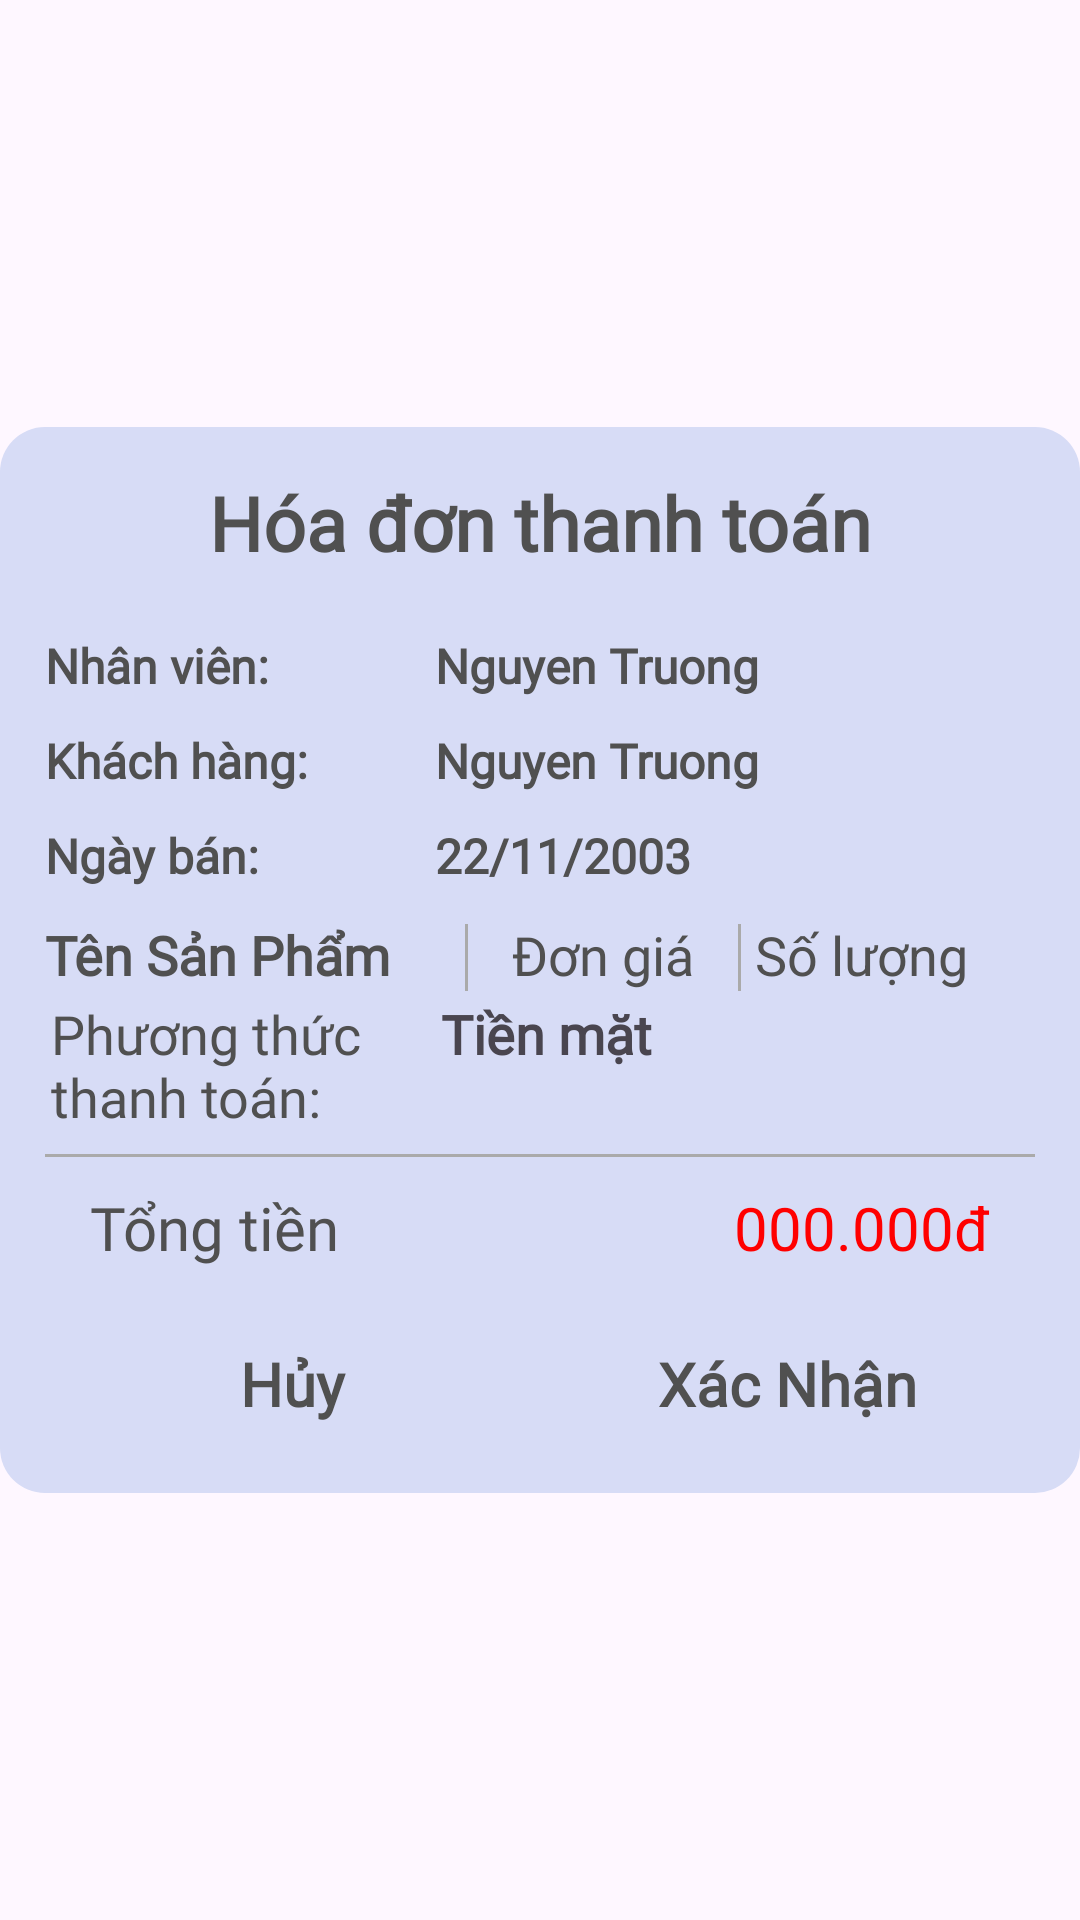

This screen was rendered from an Android layout file. Write that file and the resources it references.
<!-- AndroidManifest.xml: application theme Theme.Nhom1 -->
<!-- res/layout/dialog_thanh_toan.xml -->
<?xml version="1.0" encoding="utf-8"?>
<LinearLayout xmlns:android="http://schemas.android.com/apk/res/android"
    android:layout_width="match_parent"
    android:layout_height="wrap_content"
    android:orientation="vertical"
    android:gravity="center"
    android:layout_marginLeft="10dp"
    android:layout_marginRight="10dp">

    <LinearLayout
        android:layout_width="wrap_content"
        android:layout_height="wrap_content"
        android:orientation="vertical"
        android:background="@drawable/ct_dialog"
        android:gravity="center_vertical">


        <TextView
            android:id="@+id/txtHoaDonTitle"
            android:layout_width="match_parent"
            android:layout_height="wrap_content"
            android:text="Hóa đơn thanh toán"
            android:fontFamily="@font/ct_font_medium"
            android:textAlignment="center"
            android:layout_marginBottom="10dp"
            android:textColor="@color/text"
            android:textSize="25dp"
            android:textStyle="bold" />

        <LinearLayout
            android:layout_width="match_parent"
            android:layout_height="wrap_content"
            android:layout_marginTop="10dp"
            android:orientation="horizontal">

            <TextView
                android:layout_width="130dp"
                android:layout_height="wrap_content"
                android:text="Nhân viên:"
                android:textColor="@color/text"
                android:fontFamily="@font/ct_font_medium"
                android:textSize="16dp"
                android:textStyle="bold" />

            <TextView
                android:id="@+id/txtHDTenNV"
                android:layout_width="match_parent"
                android:layout_height="wrap_content"
                android:text="Nguyen Truong"
                android:fontFamily="@font/ct_font_medium"
                android:textColor="@color/text"
                android:textSize="16dp"
                android:textStyle="bold"

                />
        </LinearLayout>

        <LinearLayout
            android:layout_width="match_parent"
            android:layout_height="wrap_content"
            android:layout_marginTop="10dp"
            android:orientation="horizontal">

            <TextView
                android:layout_width="130dp"
                android:layout_height="wrap_content"
                android:text="Khách hàng:"
                android:textColor="@color/text"
                android:fontFamily="@font/ct_font_medium"
                android:textSize="16dp"
                android:textStyle="bold" />

            <TextView
                android:id="@+id/txtHDTenKH"
                android:layout_width="match_parent"
                android:layout_height="wrap_content"
                android:text="Nguyen Truong"
                android:fontFamily="@font/ct_font_medium"
                android:textColor="@color/text"
                android:textSize="16dp"
                android:textStyle="bold" />
        </LinearLayout>

        <LinearLayout
            android:layout_width="match_parent"
            android:layout_height="wrap_content"
            android:layout_marginTop="10dp"
            android:orientation="horizontal">

            <TextView
                android:layout_width="130dp"
                android:layout_height="wrap_content"
                android:text="Ngày bán:"
                android:fontFamily="@font/ct_font_medium"
                android:textColor="@color/text"
                android:textSize="16dp"
                android:textStyle="bold" />

            <TextView
                android:id="@+id/txtHDNgayBan"
                android:layout_width="match_parent"
                android:layout_height="wrap_content"
                android:text="22/11/2003"
                android:fontFamily="@font/ct_font_medium"
                android:textColor="@color/text"
                android:textSize="16dp"
                android:textStyle="bold" />
        </LinearLayout>

        <LinearLayout
            android:layout_width="match_parent"
            android:layout_height="wrap_content"
            android:layout_marginTop="10dp"
            android:orientation="horizontal">

            <TextView
                android:layout_width="140dp"
                android:layout_height="wrap_content"
                android:text="Tên Sản Phẩm"
                android:fontFamily="@font/ct_font_medium"
                android:textColor="@color/text"
                android:textSize="18dp"
                android:textStyle="bold" />

            <View
                android:layout_width="1dp"
                android:layout_height="match_parent"
                android:layout_marginTop="2dp"
                android:background="@android:color/darker_gray" />

            <TextView
                android:layout_width="90dp"
                android:layout_height="wrap_content"
                android:text="Đơn giá"
                android:fontFamily="@font/ct_font_medium"
                android:textAlignment="center"
                android:textColor="@color/text"
                android:textSize="18dp" />

            <View
                android:layout_width="1dp"
                android:layout_height="match_parent"
                android:layout_marginTop="2dp"
                android:background="@android:color/darker_gray" />

            <TextView
                android:layout_width="80dp"
                android:layout_height="wrap_content"
                android:text="Số lượng"
                android:textAlignment="center"
                android:textColor="@color/text"
                android:textSize="18dp" />
        </LinearLayout>

        <androidx.recyclerview.widget.RecyclerView
            android:id="@+id/recycle_hoaDon"
            android:layout_width="match_parent"
            android:layout_height="wrap_content" />
        <LinearLayout
            android:layout_width="match_parent"
            android:layout_height="wrap_content"
            android:layout_margin="2dp"
            android:orientation="horizontal">

            <TextView
                android:layout_width="130dp"
                android:layout_height="wrap_content"
                android:text="Phương thức thanh toán:"
                android:fontFamily="@font/ct_font_medium"
                android:textColor="@color/text"
                android:textSize="18dp" />

            <TextView
                android:id="@+id/txtHDPhuongTTT"
                android:layout_width="match_parent"
                android:layout_height="wrap_content"
                android:text="Tiền mặt"
                android:fontFamily="@font/ct_font_bold"
                android:textSize="18dp"
                android:textStyle="bold" />
        </LinearLayout>
        <View
            android:layout_width="match_parent"
            android:layout_height="1dp"
            android:layout_marginTop="5dp"
            android:background="@android:color/darker_gray" />

        <LinearLayout
            android:layout_width="match_parent"
            android:layout_height="wrap_content"
            android:orientation="horizontal"
            android:layout_marginLeft="15dp"
            android:layout_marginRight="15dp"
            android:layout_marginTop="10dp"
            android:weightSum="2"
            android:gravity="center"
            >

                <TextView
                    android:layout_width="wrap_content"
                    android:layout_height="wrap_content"
                    android:text="Tổng tiền"
                    android:textColor="@color/text"
                    android:textSize="20dp"
                    android:fontFamily="@font/ct_font_medium"
                    />


            <TextView
                android:id="@+id/txtHDTongTien"
                android:layout_width="wrap_content"
                android:layout_height="wrap_content"
                android:layout_weight="2"
                android:text="000.000đ"
                android:textAlignment="textEnd"
                android:textColor="@color/red"
                android:textSize="20dp" />
        </LinearLayout>

        <LinearLayout
            android:layout_width="match_parent"
            android:layout_height="wrap_content"
            android:gravity="center"
            android:orientation="horizontal"
            android:layout_marginTop="15dp"
            >

            <EditText
                android:id="@+id/btnHoaDonHuy"
                android:layout_width="150dp"
                android:layout_height="45dp"
                android:layout_marginRight="15dp"
                android:text="Hủy"
                android:gravity="center"
                android:background="@drawable/button"
                android:textColor="@color/text"
                android:fontFamily="@font/ct_font_medium"
                android:textStyle="bold"
                android:paddingTop="7dp"
                android:paddingBottom="5dp"
                android:paddingLeft="5dp"
                android:paddingRight="5dp"
                android:editable="false"
                android:focusable="false"
                android:textSize="20dp" />

            <EditText
                android:id="@+id/btnHoaDonXN"
                android:layout_width="150dp"
                android:layout_height="45dp"
                android:background="@drawable/button"
                android:text="Xác Nhận"
                android:gravity="center"
                android:focusable="false"
                android:textColor="@color/text"
                android:fontFamily="@font/ct_font_medium"
                android:textStyle="bold"
                android:paddingTop="7dp"
                android:paddingBottom="5dp"
                android:paddingLeft="5dp"
                android:paddingRight="5dp"
                android:editable="false"
                android:textSize="20dp" />
        </LinearLayout>

    </LinearLayout>

</LinearLayout>
<!-- resources referenced by this layout -->
<resources>
  <color name="red">#FF0000</color>
  <color name="text">#505050</color>
  <!-- drawable ct_dialog (drawable) -->
  <?xml version="1.0" encoding="utf-8"?>
  <shape xmlns:android="http://schemas.android.com/apk/res/android">
      <solid
          android:color="@color/primary_key"/>
      <corners
          android:radius="15dp" />
      <padding
          android:left="15dp"
          android:top="15dp"
          android:right="15dp"
          android:bottom="15dp" />
  </shape>
  <style name="Theme.Nhom1" parent="Base.Theme.Nhom1" />
  <color name="primary_key">#D7DCF6</color>
  <style name="Base.Theme.Nhom1" parent="Theme.Material3.DayNight.NoActionBar">
          
          
      </style>
</resources>
